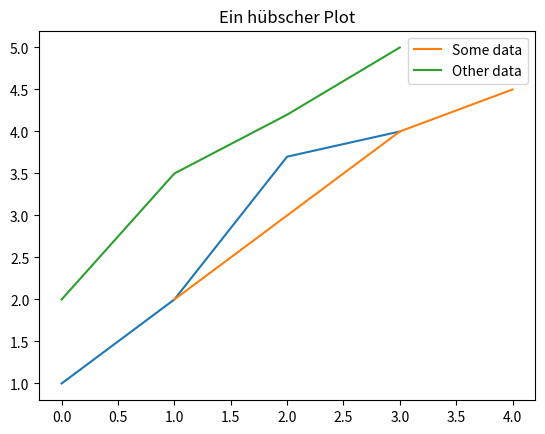
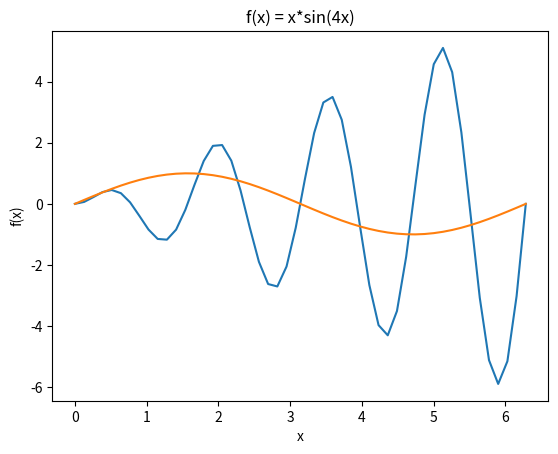
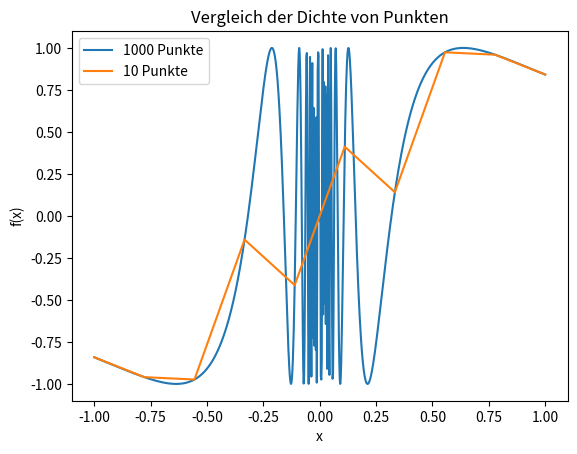
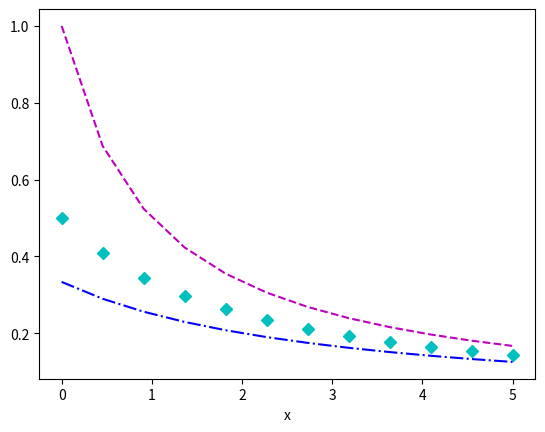

Generate these figures, in order, with matplotlib:
import numpy as np
import matplotlib.pyplot as plt

y = np.array( [1, 2, 3.7, 4] )
plt.plot(y)

plt.plot( np.array([1,2,3,4]), np.array([2, 3, 4, 4.5]), label="Some data" )
plt.plot( np.array([2, 3.5, 4.2, 5]), label="Other data" )

plt.title("Ein hübscher Plot")
plt.legend()
plt.savefig("my_plot.jpg", dpi=300)
plt.show()

x = np.linspace(0, 2*np.pi) # Generiere Werte von 0 bis 2pi Schrittweite 1
y = np.sin(x*4) * x
plt.plot(x, y)
plt.plot(x, np.sin(x))
plt.ylabel("f(x)")
plt.xlabel("x")
plt.title("f(x) = x*sin(4x)")
plt.savefig("funktion.pdf")
plt.show()

x1 = np.linspace(-1, 1, 10)
x2 = np.linspace(-1, 1, 1000)
def f1(x):
    return np.sin(1/x)

plt.plot(x2, f1(x2), label="{:d} Punkte".format(len(x2)))
plt.plot(x1, f1(x1), label="{:d} Punkte".format(len(x1)))
plt.legend()
plt.ylabel("f(x)")
plt.xlabel("x")
plt.title("Vergleich der Dichte von Punkten")
plt.show()

x = np.linspace(0, 5, 12) # [0,5] Werte 0 bis 5, Schritweite 0.5
plt.plot(x, 1/(x+1), "--m") # --- Linie in magenta
plt.plot(x, 1/(x+2), "Dc")  # Routen in Cyan
plt.plot(x, 1/(x+3), "-.b") # -.- Linie in Blau
plt.xlabel("x")
plt.show()
